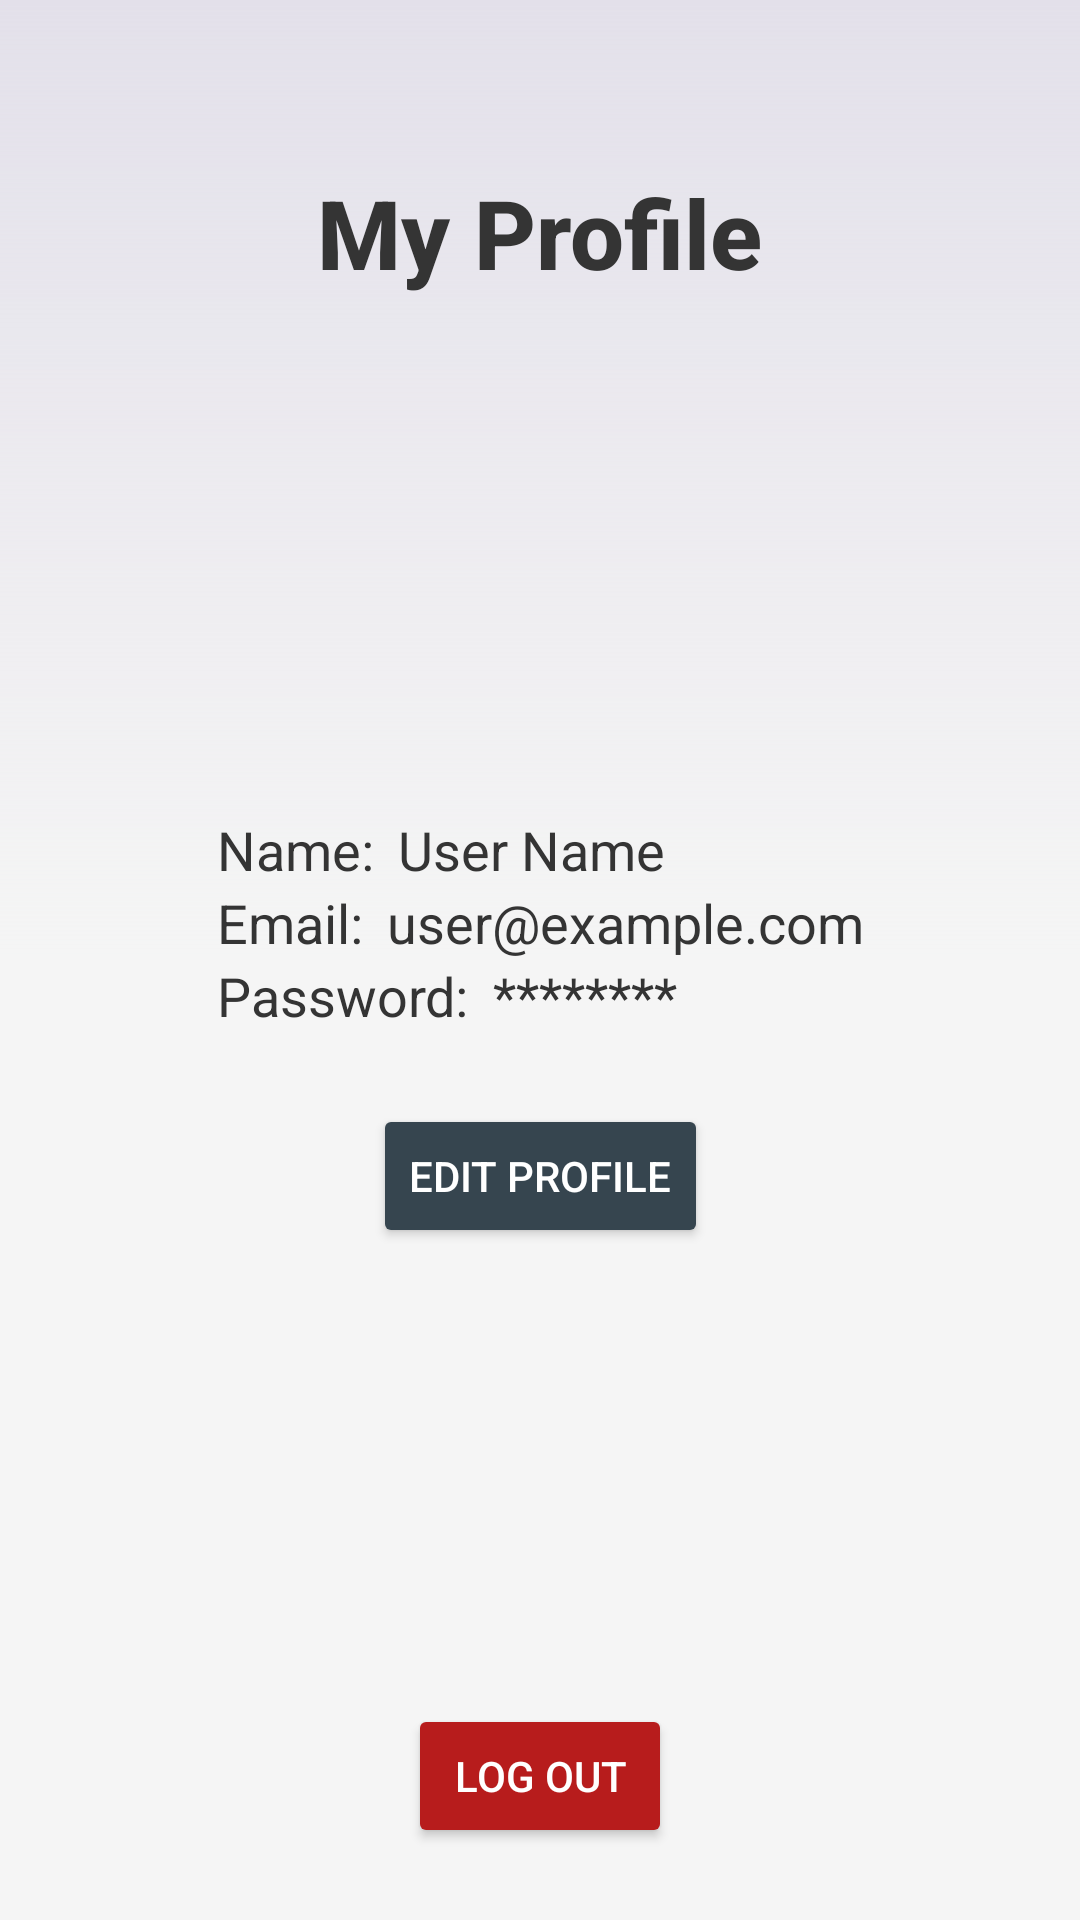

Here is an Android app screen rendered from its layout file. Give the layout XML and the strings, colors and styles it references.
<!-- AndroidManifest.xml: application theme Theme.PswdManager -->
<!-- res/layout/profile.xml -->
<?xml version="1.0" encoding="utf-8"?>
<androidx.coordinatorlayout.widget.CoordinatorLayout xmlns:android="http://schemas.android.com/apk/res/android"
    xmlns:tools="http://schemas.android.com/tools"
    xmlns:app="http://schemas.android.com/apk/res-auto"
    android:id="@+id/profileLayout"
    android:layout_width="match_parent"
    android:layout_height="match_parent"
    android:background="@drawable/gradient_background_dark"
    android:padding="24dp"
    tools:context=".ui.navbar_fragments.ProfileFragment">

    <androidx.constraintlayout.widget.ConstraintLayout
        android:id="@+id/constraintLayoutContainer"
        android:layout_width="match_parent"
        android:layout_height="match_parent"
        android:layout_gravity="center">

        <TextView
            android:id="@+id/myProfileTitle"
            android:layout_width="wrap_content"
            android:layout_height="wrap_content"
            android:layout_gravity="center"
            android:fontFamily="sans-serif-medium"
            android:padding="32dp"
            android:text="@string/my_profile"
            android:textColor="@color/text"
            android:textSize="32sp"
            android:textStyle="bold"
            app:layout_constraintEnd_toEndOf="parent"
            app:layout_constraintStart_toStartOf="parent"
            app:layout_constraintTop_toTopOf="parent" />

        <ImageView
            android:id="@+id/profileImage"
            android:layout_width="100dp"
            android:layout_height="100dp"
            android:layout_marginTop="16dp"
            android:layout_marginBottom="16dp"

            android:background="@android:color/transparent"
            android:contentDescription="Profile Image"
            android:padding="8dp"
            android:src="@drawable/ic_launcher_background"
            app:layout_constraintEnd_toEndOf="parent"
            app:layout_constraintStart_toStartOf="parent"
            app:layout_constraintTop_toBottomOf="@id/myProfileTitle" />

        <androidx.constraintlayout.widget.ConstraintLayout
            android:id="@+id/profileCredentials"
            android:layout_width="wrap_content"
            android:layout_height="wrap_content"
            android:layout_marginTop="24dp"
            app:layout_constraintEnd_toEndOf="parent"
            app:layout_constraintStart_toStartOf="parent"
            app:layout_constraintTop_toBottomOf="@+id/profileImage">

            <androidx.constraintlayout.widget.ConstraintLayout
                android:id="@+id/constraintLayout"
                android:layout_width="match_parent"
                android:layout_height="wrap_content"
                app:layout_constraintStart_toStartOf="parent"
                app:layout_constraintTop_toTopOf="parent">

                <TextView
                    android:id="@+id/nameLabel"
                    android:layout_width="wrap_content"
                    android:layout_height="wrap_content"
                    android:text="@string/name"
                    android:textColor="@color/text"
                    android:textSize="18sp"
                    app:layout_constraintBottom_toBottomOf="parent"
                    app:layout_constraintStart_toStartOf="parent"
                    app:layout_constraintTop_toTopOf="parent" />

                <TextView
                    android:id="@+id/profileUserName"
                    android:layout_width="wrap_content"
                    android:layout_height="wrap_content"
                    android:layout_marginStart="8dp"
                    android:text="User Name"
                    android:textColor="@color/text"
                    android:textSize="18sp"
                    app:layout_constraintBottom_toBottomOf="parent"
                    app:layout_constraintStart_toEndOf="@id/nameLabel" />
            </androidx.constraintlayout.widget.ConstraintLayout>

            <androidx.constraintlayout.widget.ConstraintLayout
                android:id="@+id/constraintLayout2"
                android:layout_width="match_parent"
                android:layout_height="wrap_content"
                app:layout_constraintTop_toBottomOf="@+id/constraintLayout">

                <TextView
                    android:id="@+id/emailLabel"
                    android:layout_width="wrap_content"
                    android:layout_height="wrap_content"
                    android:text="@string/email"
                    android:textColor="@color/text"
                    android:textSize="18sp"
                    app:layout_constraintBottom_toBottomOf="parent"
                    app:layout_constraintStart_toStartOf="parent"
                    app:layout_constraintTop_toTopOf="parent" />

                <TextView
                    android:id="@+id/email"
                    android:layout_width="wrap_content"
                    android:layout_height="wrap_content"
                    android:layout_marginStart="8dp"
                    android:text="user@example.com"
                    android:textColor="@color/text"
                    android:textSize="18sp"
                    app:layout_constraintBottom_toBottomOf="parent"
                    app:layout_constraintStart_toEndOf="@id/emailLabel" />
            </androidx.constraintlayout.widget.ConstraintLayout>

            <androidx.constraintlayout.widget.ConstraintLayout
                android:id="@+id/constraintLayout3"
                android:layout_width="match_parent"
                android:layout_height="wrap_content"
                app:layout_constraintStart_toStartOf="parent"
                app:layout_constraintTop_toBottomOf="@+id/constraintLayout2">

                <TextView
                    android:id="@+id/passwordLabel"
                    android:layout_width="wrap_content"
                    android:layout_height="wrap_content"
                    android:text="@string/password"
                    android:textColor="@color/text"
                    android:textSize="18sp"
                    app:layout_constraintBottom_toBottomOf="parent"
                    app:layout_constraintStart_toStartOf="parent"
                    app:layout_constraintTop_toTopOf="parent" />

                <TextView
                    android:id="@+id/password"
                    android:layout_width="wrap_content"
                    android:layout_height="wrap_content"
                    android:layout_marginStart="8dp"
                    android:text="********"
                    android:textColor="@color/text"
                    android:textSize="18sp"
                    app:layout_constraintBottom_toBottomOf="parent"
                    app:layout_constraintStart_toEndOf="@id/passwordLabel"
                    app:layout_constraintTop_toTopOf="parent" />
            </androidx.constraintlayout.widget.ConstraintLayout>
        </androidx.constraintlayout.widget.ConstraintLayout>

        <Button
            android:id="@+id/editProfileButton"
            android:layout_width="wrap_content"
            android:layout_height="wrap_content"
            android:backgroundTint="@color/secondary"
            android:gravity="center"
            android:text="@string/edit_profile"
            android:textColor="@color/white"
            android:layout_marginTop="24dp"
            app:layout_constraintEnd_toEndOf="parent"
            app:layout_constraintStart_toStartOf="parent"
            app:layout_constraintTop_toBottomOf="@+id/profileCredentials" />

        <Button
            android:id="@+id/logoutButton"
            android:layout_width="wrap_content"
            android:layout_height="wrap_content"
            android:backgroundTint="@color/logout"
            android:text="@string/log_out_buttonstring"
            android:textColor="@color/white"
            app:layout_constraintBottom_toBottomOf="parent"
            app:layout_constraintEnd_toEndOf="parent"
            app:layout_constraintStart_toStartOf="parent" />
    </androidx.constraintlayout.widget.ConstraintLayout>

</androidx.coordinatorlayout.widget.CoordinatorLayout>
<!-- resources referenced by this layout -->
<resources>
  <color name="logout">#B71C1C</color>
  <color name="secondary">#36454F</color>
  <color name="text">#343434</color>
  <color name="white">#FFFFFFFF</color>
  <!-- drawable gradient_background_dark (drawable) -->
  <?xml version="1.0" encoding="utf-8"?>
  <layer-list xmlns:android="http://schemas.android.com/apk/res/android">
      <item>
  
  
  
  
  
  
  
          <shape>
              <gradient
                  android:startColor="@color/backgroundGradient"
                  android:centerColor="@color/background"
                  android:endColor="@color/background"
                  android:angle="270" />
          </shape>
      </item>
  
  </layer-list>
  <string name="edit_profile">Edit Profile</string>
  <string name="email">Email:</string>
  <string name="log_out_buttonstring">Log out</string>
  <string name="my_profile">My Profile</string>
  <string name="name">Name:</string>
  <string name="password">Password:</string>
  <style name="Theme.PswdManager" parent="Base.Theme.PswdManager" />
  <color name="backgroundGradient">#30708090</color>
  <color name="background">#F5F5F5</color>
  <style name="Base.Theme.PswdManager" parent="Theme.Material3.DayNight.NoActionBar">
          
      </style>
</resources>
